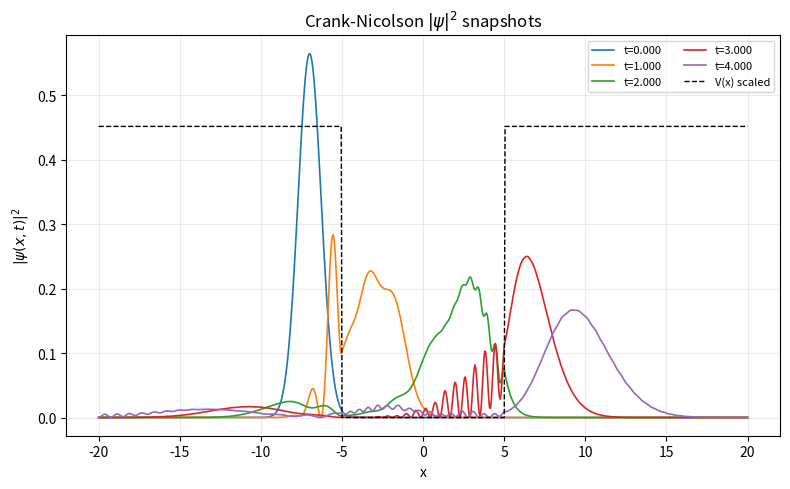

Here is the Python script that generated this plot: (Note: this script raises an exception after producing the figure.)
"""
一维含时薛定谔方程：
    i ħ ∂Ψ/∂t = - (ħ^2 / 2m) ∂^2Ψ/∂x^2 + V(x) Ψ
方势阱：
    V(x) = 0,    a <= x <= b
           V0,   其他区域
初态（高斯波包，从左侧入射）：
    Ψ(x,0) = sqrt(1/pi) * exp(i k0 x - (x - xi0)^2 / 2)   （随后数值归一化）
"""
import cmath
import math
import time
import matplotlib.pyplot as plt

# --------------------------
# 工具与网格/物理参数
# --------------------------

def linspace(xmin, xmax, n):
    """生成均匀网格（列表），包含端点，共 n 个点。"""
    if n < 2:
        return [xmin]
    dx = (xmax - xmin) / (n - 1)
    return [xmin + i * dx for i in range(n)]

def norm_l2(psi, dx):
    """离散 L2 范数：∫ |psi|^2 dx ≈ sum |psi_i|^2 dx"""
    s = 0.0
    for v in psi:
        s += (v.real * v.real + v.imag * v.imag)
    return math.sqrt(s * dx)

def normalize(psi, dx):
    """数值归一化 Ψ，使 ∫ |Ψ|^2 dx = 1"""
    nrm = norm_l2(psi, dx)
    if nrm == 0.0:
        return psi
    scale = 1.0 / nrm
    return [v * scale for v in psi]

def probability_density(psi):
    """|Ψ|^2 列表"""
    return [(v.real * v.real + v.imag * v.imag) for v in psi]

def square_well_potential(xgrid, a, b, V0):
    """方势阱：区间 [a,b] 内为 0，外为 V0"""
    out = []
    for x in xgrid:
        if a <= x <= b:
            out.append(0.0)
        else:
            out.append(V0)
    return out

def gaussian_packet(xgrid, xi0, k0, sigma=1.0):
    """
    高斯波包：exp(i k0 x) * exp(-(x - xi0)^2 / (2 sigma^2))
    注：题目给的系数 sqrt(1/pi) 仅用于连续归一化，这里将再做数值归一化。
    """
    psi = []
    inv2s2 = 1.0 / (2.0 * sigma * sigma)
    for x in xgrid:
        phase = 1j * k0 * x
        gauss = math.exp(- (x - xi0) * (x - xi0) * inv2s2)
        psi.append(cmath.exp(phase) * gauss)
    return psi

# --------------------------
# explicit scheme
# --------------------------

def explicit_step(psi, V, dx, dt, hbar, m):
    """
    单步显式时间推进：
    Ψ_i^{n+1} = Ψ_i^n + (i ħ Δt / (2 m Δx^2)) (Ψ_{i+1}^n - 2Ψ_i^n + Ψ_{i-1}^n) - (i Δt / ħ) V_i Ψ_i^n
    边界采用 Dirichlet: Ψ_0 = Ψ_{N-1} = 0
    """
    n = len(psi)
    nx_last = n - 1
    psi_new = [0j] * n
    coef_diff = 1j * hbar * dt / (2.0 * m * dx * dx)
    coef_pot = -1j * dt / hbar

    psi_new[0] = 0j
    psi_new[nx_last] = 0j

    for i in range(1, nx_last):
        lap = psi[i + 1] - 2.0 * psi[i] + psi[i - 1]
        psi_new[i] = psi[i] + coef_diff * lap + coef_pot * V[i] * psi[i]

    return psi_new

# --------------------------
# Crank–Nicolson scheme
# --------------------------

def thomas_solve(a, b, c, d):
    """
    解三对角方程：a_i y_{i-1} + b_i y_i + c_i y_{i+1} = d_i
    输入长度均为 M（内点个数），a[0] 与 c[-1] 可忽略（边界条件处理到 d 中或边界为 0）。
    返回 y（长度 M）。
    """
    M = len(b)
    # 拷贝，避免原地改动
    aa = a[:]
    bb = b[:]
    cc = c[:]
    dd = d[:]

    # 前消元
    for i in range(1, M):
        w = aa[i] / bb[i - 1]
        bb[i] = bb[i] - w * cc[i - 1]
        dd[i] = dd[i] - w * dd[i - 1]

    # 回代
    y = [0j] * M
    y[M - 1] = dd[M - 1] / bb[M - 1]
    for i in range(M - 2, -1, -1):
        y[i] = (dd[i] - cc[i] * y[i + 1]) / bb[i]
    return y

def crank_nicolson_step(psi, V, dx, dt, hbar, m):
    """
    单步 CN 时间推进：A ψ^{n+1} = B ψ^{n}
    记 r = i ħ Δt / (4 m Δx^2), s_i = i Δt V_i / (2 ħ)
    左端（A）三对角：
        a_i = -r,  b_i = 1 + 2r + s_i,  c_i = -r
    右端（Bψ^n）：
        d_i = r*Ψ_{i+1}^n + (1 - 2r - s_i)*Ψ_i^n + r*Ψ_{i-1}^n
    边界：Dirichlet Ψ_0=Ψ_{N-1}=0（已并入）
    """
    n = len(psi)
    nx_last = n - 1
    M = n - 2  # 内点个数
    if M <= 0:
        return psi[:]

    r = 1j * hbar * dt / (4.0 * m * dx * dx)

    # 预分配三对角与 RHS
    a = [0j] * M
    b = [0j] * M
    c = [0j] * M
    d = [0j] * M

    for j in range(M):
        i = j + 1  # 映射到全域索引
        s = 1j * dt * V[i] / (2.0 * hbar)
        a[j] = -r
        b[j] = 1.0 + 2.0 * r + s
        c[j] = -r

        psi_ip1 = psi[i + 1] if i + 1 <= nx_last else 0j
        psi_im1 = psi[i - 1] if i - 1 >= 0 else 0j
        d[j] = (r * psi_ip1) + (1.0 - 2.0 * r - s) * psi[i] + (r * psi_im1)

    # 边界值为 0，若非零需要将边界贡献加到 d[j] 上（此处为 0 略过）

    y = thomas_solve(a, b, c, d)

    psi_new = [0j] * n
    psi_new[0] = 0j
    psi_new[nx_last] = 0j
    for j in range(M):
        i = j + 1
        psi_new[i] = y[j]
    return psi_new

# --------------------------
# 主流程：测试方势阱 + 高斯波包
# --------------------------
def run_simulation(method="cn"):
    """
    运行一次仿真，返回快照与时空数据。
    method: 'cn' 或 'explicit'
    """
    # 物理常数（无量纲化：ħ=1, m=1）
    hbar = 1.0
    m = 1.0

    T_total = 4.5  # 总时长
    sample_times = [0.0, 1.0, 2.0, 3.0, 4.0]  # 统一的采样时间点（秒）

    # 空间网格
    x_min, x_max = -20.0, 20.0
    N = 801  # 网格点数（含端点）
    x = linspace(x_min, x_max, N)
    dx = x[1] - x[0]

    # 方势阱参数
    a, b = -5.0, 5.0
    V0 = 10.0  # 阱外势高
    V = square_well_potential(x, a, b, V0)

    # 初态（高斯波包，从左向右）
    xi0 = -7.0
    k0 = 3.0
    sigma = 1.0
    psi0 = gaussian_packet(x, xi0, k0, sigma)
    psi0 = normalize(psi0, dx)

    # 时间步长
    # 显式稳定条件：ħ dt / (2 m dx^2) <= 1/2 => dt <= m dx^2 / ħ
    dt_exp_max = (m * dx * dx) / hbar
    if method == "explicit":
        dt = 0.3 * dt_exp_max   # 显式法安全系数
    else:
        dt = 0.8 * dt_exp_max   # CN 可更大，但仍保证数值稳定与精度

    # 由统一总时长计算步数，保证两方法模拟时长一致
    total_steps = int(round(T_total / dt))
    T_total = total_steps * dt  # 对齐到整数步的实际总时长

    # 采样设置：统一的绝对时间，映射为对应步数索引
    snapshot_steps = sorted(set(max(0, min(total_steps, int(round(t / dt)))) for t in sample_times))
    # 热图历史存储的步进（两方法一致地保存约 200 帧）
    history_stride = max(1, total_steps // 200)

    # 时间推进
    psi = psi0[:]
    densities_time = []   # 存 |Ψ|^2 的时间历史（用于热图）
    time_axis = []        # 对应时间
    snapshots = {}        # step -> (time, psi_copy)

    t0 = time.time()
    for nstep in range(total_steps + 1):
        t = nstep * dt

        # 记录
        if nstep in snapshot_steps:
            snapshots[nstep] = (t, psi[:])
        if nstep % history_stride == 0:
            densities_time.append(probability_density(psi))
            time_axis.append(t)

        # 推进一步（最后一步不再推进）
        if nstep == total_steps:
            break

        if method == "explicit":
            psi = explicit_step(psi, V, dx, dt, hbar, m)
            # 显式法适度重归一
            psi = normalize(psi, dx)
        else:
            psi = crank_nicolson_step(psi, V, dx, dt, hbar, m)

    elapsed = time.time() - t0
    print(f"[{method.upper()}] steps={total_steps}, dt={dt:.3e}, T_total={T_total:.3f}, dx={dx:.3e}, "
          f"elapsed={elapsed:.2f}s, final norm={norm_l2(psi, dx):.6f}")

    return {
        "x": x,
        "dx": dx,
        "dt": dt,
        "time_axis": time_axis,
        "densities_time": densities_time,
        "snapshots": snapshots,
        "V": V,
        "V0": V0,
        "a": a,
        "b": b
    }

def plot_snapshots(result, title_prefix, outfile):
    """
    绘制若干时刻的 |Ψ|^2(x,t) 及缩放后的势能曲线。
    """
    x = result["x"]
    V = result["V"]
    V0 = result["V0"]
    snapshots = result["snapshots"]

    plt.figure(figsize=(8, 5))
    # 计算势能缩放，使其大致与概率密度同量级
    # 使用最高一帧的最大密度作为尺度
    max_rho = 1e-12
    for _, psi_snap in snapshots.values():
        for v in psi_snap:
            r = v.real * v.real + v.imag * v.imag
            if r > max_rho:
                max_rho = r
    scale = 0.8 * max_rho / (V0 if V0 != 0 else 1.0)
    V_scaled = [vv * scale for vv in V]

    # 按时间排序绘制
    for step in sorted(snapshots.keys()):
        t, psi = snapshots[step]
        rho = probability_density(psi)
        plt.plot(x, rho, lw=1.2, label=f"t={t:.3f}")

    # 势能曲线
    plt.plot(x, V_scaled, 'k--', lw=1.0, label="V(x) scaled")
    plt.xlabel("x")
    plt.ylabel(r"$|\psi(x,t)|^2$")
    plt.title(f"{title_prefix} " + r"$|\psi|^2$ snapshots")
    plt.legend(loc="upper right", fontsize=8, ncol=2)
    plt.grid(alpha=0.25)
    plt.tight_layout()
    plt.savefig(outfile, dpi=150)
    print(f"save as: {outfile}")

def plot_spacetime_density(result, title_prefix, outfile):
    """
    绘制时空热图：y 轴为时间，x 轴为空间，颜色为 |Ψ|^2。
    """
    x = result["x"]
    time_axis = result["time_axis"]
    densities_time = result["densities_time"]
    # densities_time: List[ List[|psi|^2 over x] ]，matplotlib 可直接 imshow 列表
    plt.figure(figsize=(8, 4.8))
    extent = [x[0], x[-1], time_axis[0], time_axis[-1]]
    im = plt.imshow(densities_time, origin="lower", aspect="auto", extent=extent, cmap="plasma")
    plt.colorbar(im, label="|Ψ|^2")
    plt.xlabel("x")
    plt.ylabel("t")
    plt.title(f"{title_prefix}" + r"$|\psi|^2$ space-time")
    plt.tight_layout()
    plt.savefig(outfile, dpi=150)
    print(f"save as: {outfile}")

def main():
    # run CN
    res_cn = run_simulation(method="cn")
    plot_snapshots(res_cn, "Crank-Nicolson", "../pic/cn_snapshots.png")
    plot_spacetime_density(res_cn, "Crank-Nicolson", "../pic/cn_spacetime.png")
    # run explicit stable
    #res_exp = run_simulation(method="explicit")
    #plot_snapshots(res_exp, "Explicit stable", "../pic/explicit_snapshots.png")
    #plot_spacetime_density(res_exp, "Explicit stable", "../pic/explicit_spacetime.png")

if __name__ == "__main__":
    main()